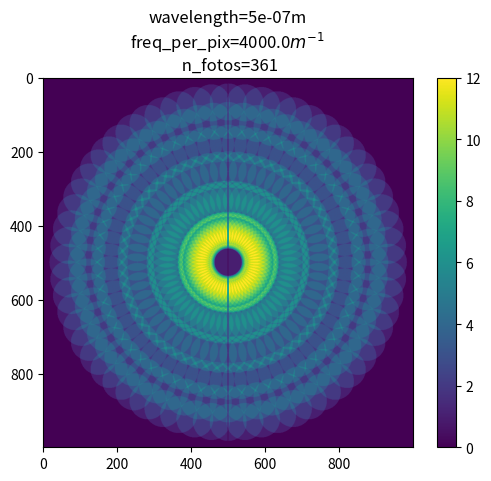
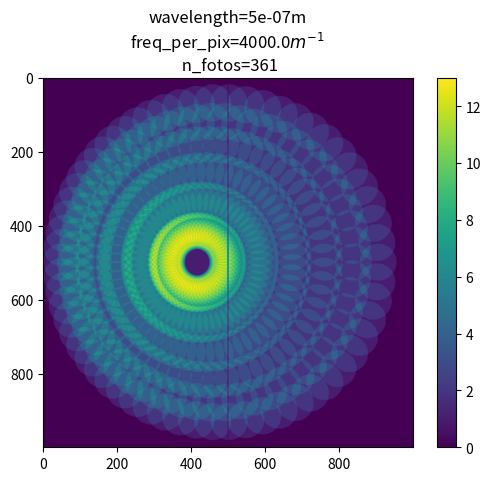
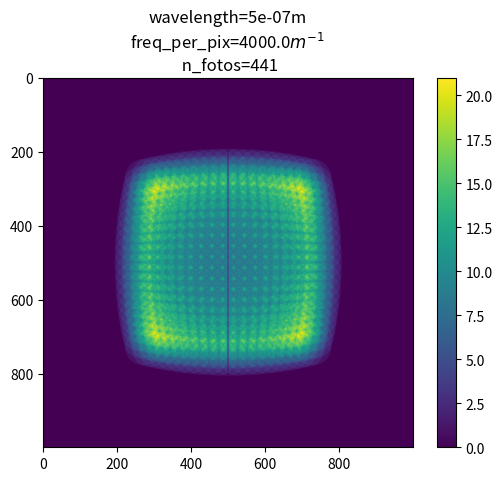
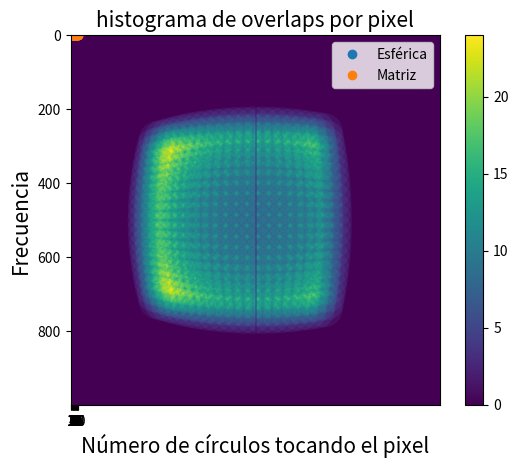

Recreate these plots in Python, in order.
import numpy as np
import matplotlib.pyplot as plt

def calculate_position_sph(z0, R, tita_max, fi0, n_leds, m, n): # units in mm
    fim = m * fi0
    titan = np.pi - tita_max* n/n_leds
    x = R * np.cos(m*fi0) * np.sin(titan)
    y = R * np.sin(m*fi0) * np.sin(titan)
    z = -z0 + R*np.cos(titan)
    return np.array([x, y, z])


def calculate_k_vector_general(led_position, wavelength, offset=np.array([0,0,0])):
    x, y, z = led_position - offset
    #k_0 = 2*np.pi/wavelength
    k_0 = 1/wavelength
    module = np.linalg.norm(np.array([x,y,z]))
    kx = -x/module
    ky = -y/module
    kz = -z/module
    k_vector = np.array([kx,ky,kz])*k_0
    return k_vector


def calculate_k_vectors_sph(z0, R, tita_max, fi0, n_leds, n_steps, wavelength, offset=np.array([0,0,0])):
    k_vectors = []
    max_steps = int(2*np.pi/fi0)

    pos_0 = calculate_position_sph(z0, R, tita_max, fi0, n_leds, 0, 0)
    k_vectors.append(calculate_k_vector_general(pos_0, wavelength, offset))

    for m in range(0, max_steps, n_steps):
        for n in range(1, n_leds + 1):
            led_pos = calculate_position_sph(z0, R, tita_max, fi0, n_leds, m, n)
            k_vectors.append(calculate_k_vector_general(led_pos, wavelength, offset))
    return np.array(k_vectors)

def calculate_position_matrix(z0, dx, dy, i, j, led_0_0_offset=(0,0)):
    x, y = j*dx + led_0_0_offset[0], i*dy + led_0_0_offset[1]
    z = -z0
    return (x, y, z)

def calculate_k_vectors_matrix(z0, dx, dy, wavelength, x_range=range(-2, 3, 1), y_range=range(-2, 3, 1) ,led_0_0_offset=(0,0), offset=np.array([0,0,0])):
    k_vectors = []
    for i in x_range:
        for j in y_range:
            led_pos = calculate_position_matrix(z0, dx, dy, i, j, led_0_0_offset=led_0_0_offset)
            k_vector = calculate_k_vector_general(led_pos, wavelength, offset)
            k_vectors.append(k_vector)
    return k_vectors

def graph_support(k_vectors, NA):
    fig, ax = plt.subplots(1)
    radio = NA * np.linalg.norm(k_vectors[0])
    for k_vector in k_vectors:
        kx, ky, kz = k_vector
        ax.scatter(kx, ky, s=0.5, color="black")
        circle = plt.Circle((kx, ky), radio, alpha=0.2, linewidth=0.2)
        ax.set_aspect(1)
        ax.add_artist(circle)
    ax.set_title("wavelength="+str(wavelength))
    k_vectors = np.array(k_vectors)
    ax.set_xlim([min(k_vectors[:, 0]) - radio, max(k_vectors[:,0]) + radio])
    ax.set_ylim([min(k_vectors[:, 1]) - radio, max(k_vectors[:,1]) + radio])

def create_circular_mask(h, w, center=None, radius=None):

    if center is None: # use the middle of the image
        center = (int(w/2), int(h/2))
    if radius is None: # use the smallest distance between the center and image walls
        radius = min(center[0], center[1], w-center[0], h-center[1])

    Y, X = np.ogrid[-h//2:h//2, -w//2:w//2]
    dist_from_center = np.sqrt((X - center[0])**2 + (Y-center[1] )**2)

    mask = dist_from_center <= radius
    return mask

def overlap(k_vectors, NA, freq_per_pix=1.6e4, shape=(1000,1000)):
    fig, ax = plt.subplots(1)
    k_vectors = np.array(k_vectors)/freq_per_pix
    radius = NA * np.linalg.norm(k_vectors[0])
    img = np.zeros(shape=shape)
    shapex, shapey = shape
    for k_vector in k_vectors:
        kx, ky, kz = k_vector
        msk = create_circular_mask(shapex, shapey, center=(kx, ky), radius=radius)
        img[msk] = img[msk] + 1
    img[:, 499:501] = 0
    pos = ax.imshow(img)
    fig.colorbar(pos, ax=ax)
    ax.set_title("wavelength="+str(wavelength)+"m\nfreq_per_pix="+str(freq_per_pix)+"$m^{-1}$"+"\n n_fotos="+str(len(k_vectors)))
    return img

#def graph_led_positions(calculate_pos_func, fig, **kwargs):
#    print(vector_length, z0, R, tita_max, fi0, n_leds, n_steps)
#    ax = fig.add_subplot(projection='3d')
#    positions = calculate_pos_func(**kwargs)
#    k_0 = np.linalg.norm(calculate_k_vector_general(positions[0], wavelength))
#    for position in positions:
#        x, y, z = position
#        ax.scatter(x,y,z)
#        kx, ky, kz = vector_length * calculate_k_vector_general(position, wavelength)/k_0
#        ax.quiver(x,y,z,kx,ky,kz)
#    plt.show()


def graph_led_positions_sph(k_vectors, z0, R, tita_max, fi0, n_leds, n_steps, ax, vector_length = 20):
    max_steps = int(2*np.pi/fi0)
    i = 0
    k0 = np.linalg.norm(k_vectors[0])
    for m in range(0, max_steps, n_steps):
        for n in range(1, n_leds + 1):
            x, y, z = calculate_position_sph(z0, R, tita_max, fi0, n_leds, m, n)
            ax.scatter(x, y, z, color="tab:brown")
            kx, ky, kz = vector_length* k_vectors[i+1]/k0
            #ax.quiver(x,y,z,kx,ky,kz, linewidth=1,color="tab:olive")
            i = i+1


def graph_led_positions_matrix(k_vectors, z0, dx, dy, ax, range_x=range(-2, 3, 1), range_y=range(-2, 3,1), vector_length=20):
    k_0 = np.linalg.norm(k_vectors[0])
    ii = 0
    for i in range_x:
        for j in range_y:
            x, y, z = calculate_position_matrix(z0, dx, dy, i, j, led_0_0_offset=(0,0))
            ax.scatter(x,y,z, color="tab:orange")
            kx, ky, kz = vector_length * k_vectors[ii]/k_0
            #ax.quiver(x, y, z, kx, ky, kz, linewidth=1,color="tab:blue")
            ii = ii + 1


        
z0 = 0
R = 80
tita_max = np.pi/3
fi0 = 2*np.pi/60
n_leds = 6
wavelength = 500e-9
NA = 0.1
n_steps = 1
offset = np.array([-14,0,0])

z0_matrix = 100
dx = 6
dy = 6
range_x = range(-10, 11, 1)
range_y = range(-10, 11, 1)

vector_length=10
freq_per_pix=4e3

k_vectors_sph = calculate_k_vectors_sph(z0, R, tita_max, fi0, n_leds, n_steps, wavelength)
k_vectors_sph_offset = calculate_k_vectors_sph(z0, R, tita_max, fi0, n_leds, n_steps, wavelength, offset)
k_vectors_matrix = calculate_k_vectors_matrix(z0_matrix, dx, dy, wavelength, x_range=range_x, y_range=range_y) 
k_vectors_matrix_offset = calculate_k_vectors_matrix(z0_matrix, dx, dy, wavelength, x_range=range_x, y_range=range_y, offset=offset) 

#fig = plt.figure()
#ax = fig.add_subplot(projection='3d')
#ax.set_xlim([-100, 100])
#ax.set_ylim([-100, 100])
#ax.set_zlim([-250, -50])
#ax.scatter(0,0,0, color="k", s=30)
#
#graph_led_positions_sph(k_vectors_sph, z0, R, tita_max, fi0, n_leds, n_steps, ax)
#plt.show()

#fig = plt.figure()
#ax = fig.add_subplot(projection='3d')
#ax.set_xlim([-100, 100])
#ax.set_ylim([-100, 100])
#ax.set_zlim([-250, -50])


#graph_led_positions_matrix(k_vectors_matrix, z0_matrix, dx, dy, ax, range_x = range_x, range_y=range_y)

#plt.show()

#
#graph_support(k_vectors_sph, NA)
#graph_support(k_vectors_matrix, NA)
#plt.show()

#erres = np.arange()
n_samples = 1000
ol_sph = overlap(k_vectors_sph, NA, freq_per_pix=freq_per_pix, shape=(1000,1000))
ol_sph_offset = overlap(k_vectors_sph_offset, NA, freq_per_pix=freq_per_pix, shape=(1000,1000))
ol_mat = overlap(k_vectors_matrix, NA, freq_per_pix=freq_per_pix, shape=(1000,1000))
ol_mat_offset = overlap(k_vectors_matrix_offset, NA, freq_per_pix=freq_per_pix, shape=(1000,1000))

plt.show()


n_pix = n_samples**2
n_nonzero_sph = np.count_nonzero(ol_sph > 0)
n_nonzero_mat = np.count_nonzero(ol_mat > 0)
nums_ol = np.arange(1, 21, 1)
ols_sph = []
ols_mat = []
for num_ol in nums_ol:
    ols_sph.append(np.count_nonzero(ol_sph >= num_ol)/n_pix)
    ols_mat.append(np.count_nonzero(ol_mat >= num_ol)/n_pix)

bin_bound = np.arange(1, 21, 1)

plt.plot(nums_ol, ols_sph, 'o', label="Esférica")
plt.plot(nums_ol, ols_mat, 'o', label="Matriz")
plt.legend()
plt.xticks(bin_bound)
plt.xlabel("n_circulos", fontsize=15)
plt.ylabel("Proporcion de pixeles", fontsize=15)
plt.title("proporcion de pixeles cubiertos por al menos n_circulos", fontsize=15)
plt.show()

ol_sph = ol_sph.flatten()
ol_mat = ol_mat.flatten()

plt.hist(ol_sph, bins=bin_bound ,alpha=0.5, density=True, label="Esférica")
plt.hist(ol_mat, bins=bin_bound,alpha=0.5, density=True,label="Matriz")
plt.xticks(bin_bound)
plt.ylabel("Frecuencia", fontsize=15)
plt.xlabel("Número de círculos tocando el pixel", fontsize=15)
plt.title("histograma de overlaps por pixel", fontsize=15)
plt.show()

#kxy = np.linspace(-freq_per_pix * n_samples/2, freq_per_pix * n_samples/2, n_samples)
#KX, KY = np.meshgrid(kxy, kxy)
#
#modk = np.sqrt(KX**2 + KY**2)
#modk = modk.flatten()




